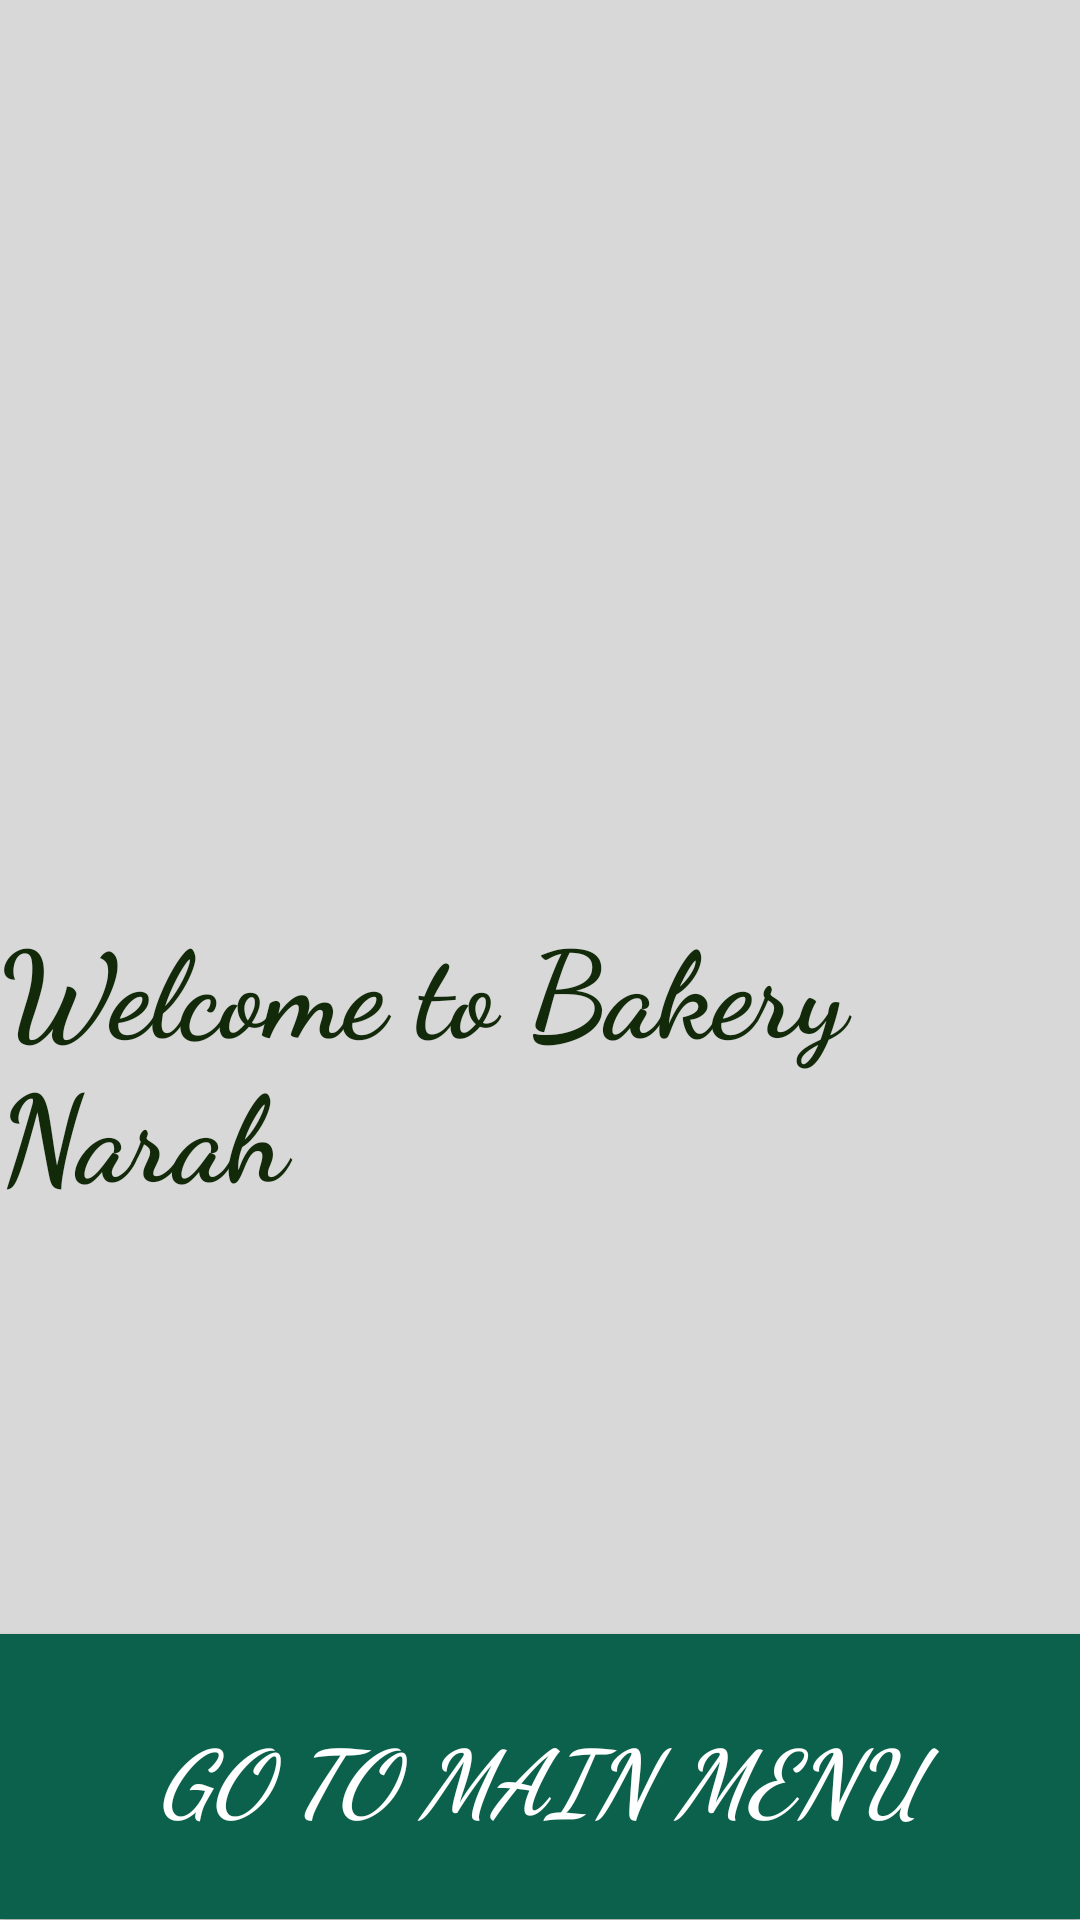

Layout XML and referenced resources for this Android screen:
<!-- AndroidManifest.xml: application theme AppTheme -->
<!-- res/layout/activity_main.xml -->
<?xml version="1.0" encoding="utf-8"?>
<LinearLayout xmlns:android="http://schemas.android.com/apk/res/android"
    xmlns:app="http://schemas.android.com/apk/res-auto"
    xmlns:tools="http://schemas.android.com/tools"
    android:layout_width="match_parent"
    android:layout_height="match_parent"
    android:background="@color/backcolor"
    tools:context=".MainActivity"
    android:orientation="vertical">

    <ImageView

        android:id="@+id/narah"
        android:layout_width="473dp"
        android:layout_height="211dp"


        />

    <TextView
        android:id="@+id/textView4"
        android:layout_width="wrap_content"
        android:layout_height="wrap_content"
        android:text="Welcome to Bakery Narah "
        android:layout_marginTop="90dp"
        android:fontFamily="cursive"
        android:textStyle="bold"
        android:textSize="40dp"
        android:textColor="@color/colortext"
        />


    <Button
        android:layout_width="match_parent"
        android:layout_height="95dp"
        android:layout_marginTop="140dp"
        android:background="@color/colorb"
        android:fontFamily="cursive"
        android:text="GO To Main menu"
        android:textColor="@color/colort"
        android:textSize="30dp"
        android:textStyle="bold|italic"
        android:onClick="btg"
        android:id="@+id/btg_onclick">



    </Button>
</LinearLayout>
<!-- resources referenced by this layout -->
<resources>
  <color name="backcolor">#D8D8D8</color>
  <color name="colorb">#0B614B</color>
  <color name="colort">#FFFFFF</color>
  <color name="colortext">#122A0A</color>
  <style name="AppTheme" parent="Theme.AppCompat.Light.DarkActionBar">
          
          <item name="colorPrimary">@color/colorPrimary</item>
          <item name="colorPrimaryDark">@color/colorPrimaryDark</item>
          <item name="colorAccent">@color/colorAccent</item>
      </style>
  <color name="colorPrimary">#008577</color>
  <color name="colorPrimaryDark">#00574B</color>
  <color name="colorAccent">#D81B60</color>
</resources>
